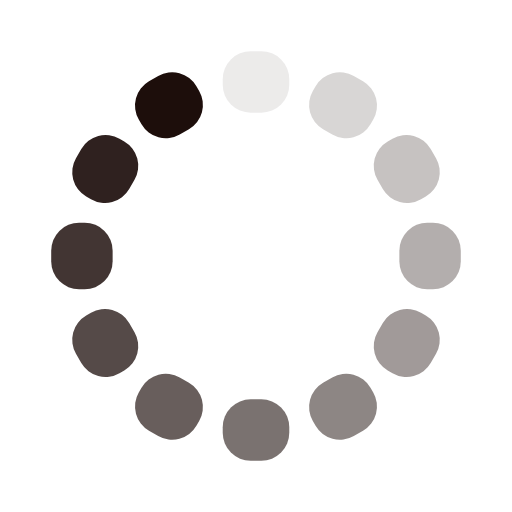
t = 0.00 s
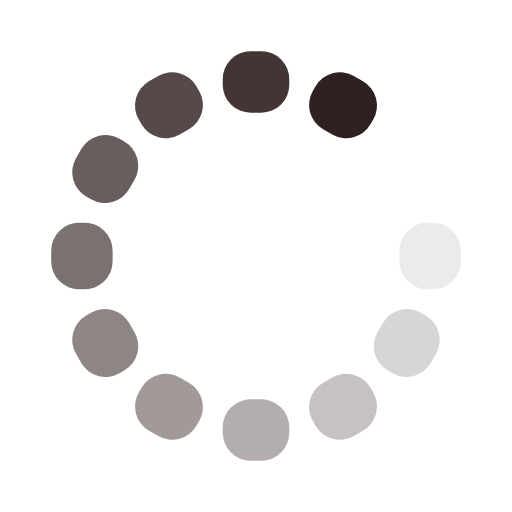
t = 0.22 s
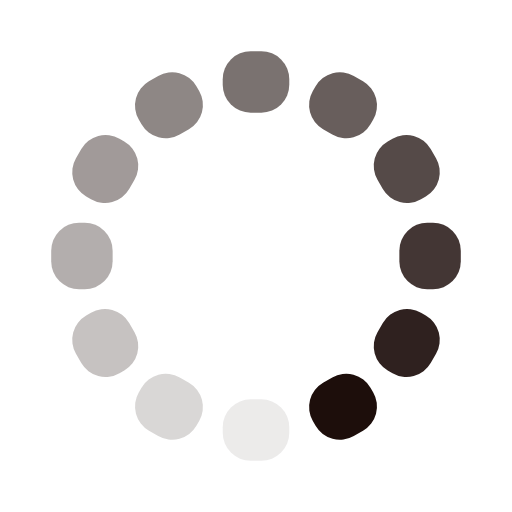
t = 0.44 s
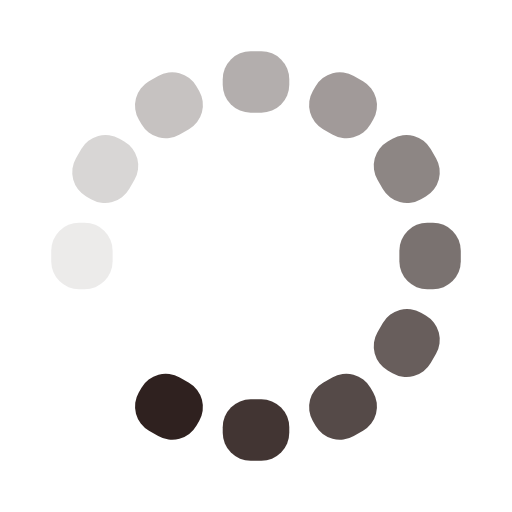
t = 0.65 s

The animated SVG that drew these frames (rendered in a browser with its animation timeline set to each time). Animation: 12 SMIL elements (animate=12); one cycle of 0.87 s, repeats indefinitely.

<?xml version="1.0" encoding="utf-8"?>
<svg xmlns="http://www.w3.org/2000/svg" xmlns:xlink="http://www.w3.org/1999/xlink" style="margin: auto; background: none; display: block; shape-rendering: auto;" width="31px" height="31px" viewBox="0 0 100 100" preserveAspectRatio="xMidYMid">
<g transform="rotate(0 50 50)">
  <rect x="43.5" y="10" rx="5.46" ry="5.46" width="13" height="12" fill="#1d0e0b">
    <animate attributeName="opacity" values="1;0" keyTimes="0;1" dur="0.8695652173913042s" begin="-0.7971014492753623s" repeatCount="indefinite"></animate>
  </rect>
</g><g transform="rotate(30 50 50)">
  <rect x="43.5" y="10" rx="5.46" ry="5.46" width="13" height="12" fill="#1d0e0b">
    <animate attributeName="opacity" values="1;0" keyTimes="0;1" dur="0.8695652173913042s" begin="-0.7246376811594203s" repeatCount="indefinite"></animate>
  </rect>
</g><g transform="rotate(60 50 50)">
  <rect x="43.5" y="10" rx="5.46" ry="5.46" width="13" height="12" fill="#1d0e0b">
    <animate attributeName="opacity" values="1;0" keyTimes="0;1" dur="0.8695652173913042s" begin="-0.6521739130434783s" repeatCount="indefinite"></animate>
  </rect>
</g><g transform="rotate(90 50 50)">
  <rect x="43.5" y="10" rx="5.46" ry="5.46" width="13" height="12" fill="#1d0e0b">
    <animate attributeName="opacity" values="1;0" keyTimes="0;1" dur="0.8695652173913042s" begin="-0.5797101449275363s" repeatCount="indefinite"></animate>
  </rect>
</g><g transform="rotate(120 50 50)">
  <rect x="43.5" y="10" rx="5.46" ry="5.46" width="13" height="12" fill="#1d0e0b">
    <animate attributeName="opacity" values="1;0" keyTimes="0;1" dur="0.8695652173913042s" begin="-0.5072463768115941s" repeatCount="indefinite"></animate>
  </rect>
</g><g transform="rotate(150 50 50)">
  <rect x="43.5" y="10" rx="5.46" ry="5.46" width="13" height="12" fill="#1d0e0b">
    <animate attributeName="opacity" values="1;0" keyTimes="0;1" dur="0.8695652173913042s" begin="-0.43478260869565216s" repeatCount="indefinite"></animate>
  </rect>
</g><g transform="rotate(180 50 50)">
  <rect x="43.5" y="10" rx="5.46" ry="5.46" width="13" height="12" fill="#1d0e0b">
    <animate attributeName="opacity" values="1;0" keyTimes="0;1" dur="0.8695652173913042s" begin="-0.36231884057971014s" repeatCount="indefinite"></animate>
  </rect>
</g><g transform="rotate(210 50 50)">
  <rect x="43.5" y="10" rx="5.46" ry="5.46" width="13" height="12" fill="#1d0e0b">
    <animate attributeName="opacity" values="1;0" keyTimes="0;1" dur="0.8695652173913042s" begin="-0.2898550724637681s" repeatCount="indefinite"></animate>
  </rect>
</g><g transform="rotate(240 50 50)">
  <rect x="43.5" y="10" rx="5.46" ry="5.46" width="13" height="12" fill="#1d0e0b">
    <animate attributeName="opacity" values="1;0" keyTimes="0;1" dur="0.8695652173913042s" begin="-0.21739130434782608s" repeatCount="indefinite"></animate>
  </rect>
</g><g transform="rotate(270 50 50)">
  <rect x="43.5" y="10" rx="5.46" ry="5.46" width="13" height="12" fill="#1d0e0b">
    <animate attributeName="opacity" values="1;0" keyTimes="0;1" dur="0.8695652173913042s" begin="-0.14492753623188406s" repeatCount="indefinite"></animate>
  </rect>
</g><g transform="rotate(300 50 50)">
  <rect x="43.5" y="10" rx="5.46" ry="5.46" width="13" height="12" fill="#1d0e0b">
    <animate attributeName="opacity" values="1;0" keyTimes="0;1" dur="0.8695652173913042s" begin="-0.07246376811594203s" repeatCount="indefinite"></animate>
  </rect>
</g><g transform="rotate(330 50 50)">
  <rect x="43.5" y="10" rx="5.46" ry="5.46" width="13" height="12" fill="#1d0e0b">
    <animate attributeName="opacity" values="1;0" keyTimes="0;1" dur="0.8695652173913042s" begin="0s" repeatCount="indefinite"></animate>
  </rect>
</g>
<!-- [ldio] generated by https://loading.io/ --></svg>
